Run: headless pygame with SDL's dummy video driver; simulated clock (each Clock.tick advances the game by its frame time, no real sleeping); random seed 0; keys injected as events and as key.get_pressed() state; mouse plan: one left click at the window centre at the start of phase 2, then a move to the lower-right quarter at the start of phase 3.
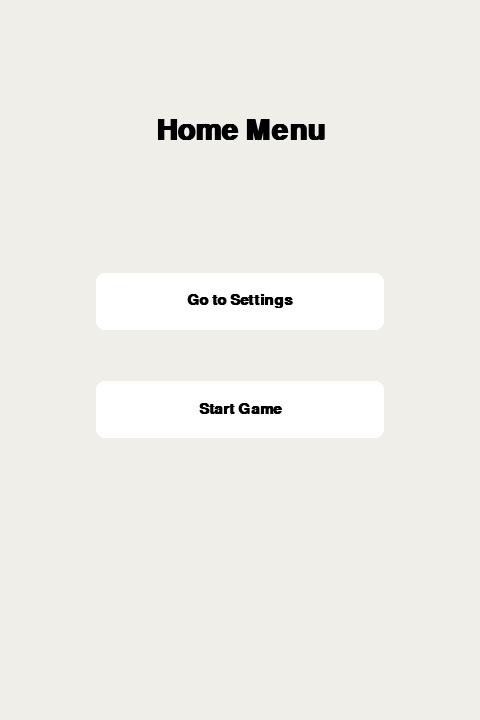
Frame 1 of 4 · flips 1–60 · no input
Frame 2 of 4 · flips 61–180 · clicked the window centre · tapped SPACE, RETURN · held RIGHT (→), D · screen unchanged from frame 1, image omitted
Frame 3 of 4 · flips 181–300 · moved the mouse to the lower-right quarter · held DOWN (↓), S · screen unchanged from frame 2, image omitted
Frame 4 of 4 · flips 301–420 · held LEFT (←), A, UP (↑), W · screen unchanged from frame 3, image omitted

The pygame program that drew these frames:

import pygame
import sys
import random

pygame.init()

# ---------------------------
# CONFIG
# ---------------------------
WIDTH, HEIGHT = 480, 720
screen = pygame.display.set_mode((WIDTH, HEIGHT), pygame.RESIZABLE)
pygame.display.set_caption("Adventure Game Puzzle")
clock = pygame.time.Clock()

WHITE = (255, 255, 255)
BLACK = (0, 0, 0)
LIGHT_BG = (240, 238, 233)
SOFT_BLUE = (173, 216, 230)
GRAY = (180, 180, 180)
DARK_GRAY = (100, 100, 100)
GREEN = (46, 139, 87)
RED = (178, 34, 34)

TOTAL_LEVELS = 6
GRID_SIZE = 7

THEME_POOL = [
    {"theme": "THEME: TIME FLIES", "words": ["CLOCK", "TIMER", "WATCH", "SECOND"]},
    {"theme": "THEME: FRUITY SALAD", "words": ["APPLE", "BANANA", "GRAPE", "MELON"]},
    {"theme": "THEME: DEEP BLUE SEA", "words": ["SHARK", "WHALE", "CORAL", "OCTOPUS"]},
    {"theme": "THEME: SPACE RACE", "words": ["ORBIT", "PLANET", "ROCKET", "GALAXY"]},
    {"theme": "THEME: FOREST ADVENTURE", "words": ["TREE", "BIRD", "MOSS", "RIVER"]},
    {"theme": "THEME: FROSTY WORLD", "words": ["SNOW", "ICE", "PINE", "FROST"]},
    {"theme": "THEME: CITY LIGHTS", "words": ["TAXI", "SKYLINE", "SUBWAY", "BRIDGE"]},
    {"theme": "THEME: MAGIC CASTLE", "words": ["DRAGON", "SPELL", "CASTLE", "QUEEN"]},
    {"theme": "THEME: DESERT TRIP", "words": ["CANYON", "DUNE", "OASIS", "SUN"]},
    {"theme": "THEME: MOUNTAIN HIKE", "words": ["SUMMIT", "TRAIL", "PEAK", "ALPINE"]},
    {"theme": "THEME: UNDERWORLD", "words": ["GHOST", "MOON", "CREEP", "SHADOW"]},
    {"theme": "THEME: GARDEN GLOW", "words": ["ROSE", "LEAF", "BLOOM", "PETAL"]},
]

# ---------------------------
# GLOBAL STATE
# ---------------------------
current_state = "HOME_MENU"

# Tracks completed level score data
level_results = {}
# Tracks themes already used in solved levels, so no repeats
used_themes = set()
# Stores challenge data for levels as they are generated
challenge_data = {}

# ---------------------------
# HELPERS
# ---------------------------

def get_font(size, bold=False):
    return pygame.font.SysFont("Arial", size, bold=bold)


def get_level_button_positions(W, H):
    b_w, b_h = int(W * 0.6), int(H * 0.07)
    b_x = W // 2 - b_w // 2
    start_y = int(H * 0.24)
    gap = int(H * 0.08)
    positions = []
    for i in range(TOTAL_LEVELS):
        y = start_y + i * (b_h + gap)
        positions.append({
            "rect": pygame.Rect(b_x, y, b_w, b_h),
            "level": i + 1,
        })
    return positions


def build_theme_for_level():
    remaining = [item for item in THEME_POOL if item["theme"] not in used_themes]
    if not remaining:
        remaining = THEME_POOL
    return random.choice(remaining)


def ensure_challenge(level_num):
    if level_num not in challenge_data:
        theme_data = build_theme_for_level()
        challenge_data[level_num] = create_word_search_challenge(theme_data)
    return challenge_data[level_num]


def create_word_search_challenge(theme_data):
    grid = [["" for _ in range(GRID_SIZE)] for _ in range(GRID_SIZE)]
    directions = [(0, 1), (0, -1), (1, 0), (-1, 0), (1, 1), (1, -1), (-1, 1), (-1, -1)]

    def place_word(word):
        for _ in range(300):
            start_r = random.randint(0, GRID_SIZE - 1)
            start_c = random.randint(0, GRID_SIZE - 1)
            dr, dc = random.choice(directions)
            end_r = start_r + dr * (len(word) - 1)
            end_c = start_c + dc * (len(word) - 1)

            if not (0 <= end_r < GRID_SIZE and 0 <= end_c < GRID_SIZE):
                continue

            fits = True
            for i in range(len(word)):
                r = start_r + dr * i
                c = start_c + dc * i
                if grid[r][c] != "" and grid[r][c] != word[i]:
                    fits = False
                    break

            if fits:
                for i in range(len(word)):
                    r = start_r + dr * i
                    c = start_c + dc * i
                    grid[r][c] = word[i]
                return True
        return False

    for word in theme_data["words"]:
        placed = place_word(word)
        if not placed:
            return create_word_search_challenge(theme_data)

    for r in range(GRID_SIZE):
        for c in range(GRID_SIZE):
            if grid[r][c] == "":
                grid[r][c] = random.choice("ABCDEFGHIJKLMNOPQRSTUVWXYZ")

    return {
        "theme": theme_data["theme"],
        "words": theme_data["words"],
        "grid": grid,
        "selected_cells": [],
        "solved_paths": [],
        "found_words": [],
        "is_selecting": False,
        "time_up": False,
        "start_ticks": pygame.time.get_ticks(),
        "stage_duration": 90,
    }


def straight_line_ok(path):
    if len(path) <= 2:
        return True
    r0, c0 = path[0]
    r1, c1 = path[1]
    dr = r1 - r0
    dc = c1 - c0
    for i in range(2, len(path)):
        rr = path[i][0] - r0
        cc = path[i][1] - c0
        if rr != dr * i or cc != dc * i:
            return False
    return True


def get_cell_from_position(pos, START_X, START_Y, CELL_SIZE, PADDING):
    x, y = pos
    for row in range(GRID_SIZE):
        for col in range(GRID_SIZE):
            cx = START_X + col * (CELL_SIZE + PADDING)
            cy = START_Y + row * (CELL_SIZE + PADDING)
            if cx <= x <= cx + CELL_SIZE and cy <= y <= cy + CELL_SIZE:
                return row, col
    return None


def get_level_score(challenge_data_for_level):
    if not challenge_data_for_level or challenge_data_for_level["time_up"]:
        return 0
    elapsed = (pygame.time.get_ticks() - challenge_data_for_level["start_ticks"]) / 1000
    time_left = max(0, int(challenge_data_for_level["stage_duration"] - elapsed))
    word_count = len(challenge_data_for_level["found_words"])
    total_words = len(challenge_data_for_level["words"])
    if total_words == 0:
        return 0
    base = 100 + (time_left * 2)
    progress_reward = int((word_count / total_words) * 100)
    return max(0, base + progress_reward)


def finalize_level(level_num, challenge):
    if level_num not in level_results:
        score = get_level_score(challenge)
        level_results[level_num] = {
            "points": score,
            "theme": challenge["theme"],
            "words": challenge["words"],
        }
        used_themes.add(challenge["theme"])


def render_menu(screen_surface, W, H, FONT_L, FONT_M):
    screen_surface.fill(LIGHT_BG)
    title = FONT_L.render("Home Menu", True, BLACK)
    screen_surface.blit(title, title.get_rect(center=(W // 2, H * 0.18)))

    # Settings button
    m1_w, m1_h = int(W * 0.6), int(H * 0.08)
    m1_x = W // 2 - m1_w // 2
    m1_y = int(H * 0.38)
    pygame.draw.rect(screen_surface, WHITE, (m1_x, m1_y, m1_w, m1_h), border_radius=8)
    m1_text = FONT_M.render("Go to Settings", True, BLACK)
    screen_surface.blit(m1_text, (m1_x + m1_w // 2 - m1_text.get_width() // 2, m1_y + m1_h // 2 - m1_text.get_height() // 2))

    # Start game button
    m2_w, m2_h = int(W * 0.6), int(H * 0.08)
    m2_x = W // 2 - m2_w // 2
    m2_y = int(H * 0.53)
    pygame.draw.rect(screen_surface, WHITE, (m2_x, m2_y, m2_w, m2_h), border_radius=8)
    m2_text = FONT_M.render("Start Game", True, BLACK)
    screen_surface.blit(m2_text, (m2_x + m2_w // 2 - m2_text.get_width() // 2, m2_y + m2_h // 2 - m2_text.get_height() // 2))

    return {
        "settings_rect": pygame.Rect(m1_x, m1_y, m1_w, m1_h),
        "start_rect": pygame.Rect(m2_x, m2_y, m2_w, m2_h),
    }


def render_settings(screen_surface, W, H, FONT_L, FONT_M):
    screen_surface.fill(LIGHT_BG)
    title = FONT_L.render("Settings Menu", True, BLACK)
    screen_surface.blit(title, title.get_rect(center=(W // 2, H * 0.18)))

    esc_w, back_h = int(W * 0.4), int(H * 0.07)
    esc_x = W // 2 - esc_w // 2
    esc_y = int(H * 0.72)
    pygame.draw.rect(screen_surface, WHITE, (esc_x, esc_y, esc_w, back_h), border_radius=8)
    esc_text = FONT_M.render("Back", True, BLACK)
    screen_surface.blit(esc_text, (esc_x + esc_w // 2 - esc_text.get_width() // 2, esc_y + back_h // 2 - esc_text.get_height() // 2))
    return pygame.Rect(esc_x, esc_y, esc_w, back_h)


def render_gameplay(screen_surface, W, H, FONT_L, FONT_M, FONT_S):
    screen_surface.fill(LIGHT_BG)
    title = FONT_L.render("Gameplay Screen", True, BLACK)
    screen_surface.blit(title, title.get_rect(center=(W // 2, H * 0.12)))

    total_points = sum(item["points"] for item in level_results.values())
    score_text = FONT_S.render(f"Total Points: {total_points}", True, BLACK)
    screen_surface.blit(score_text, (W // 2 - score_text.get_width() // 2, int(H * 0.18)))

    buttons = get_level_button_positions(W, H)
    for item in buttons:
        rect = item["rect"]
        level_num = item["level"]
        pygame.draw.rect(screen_surface, WHITE, rect, border_radius=8)
        label = f"Level {level_num}"
        label_surf = FONT_M.render(label, True, BLACK)
        label_rect = label_surf.get_rect(center=(rect.centerx, rect.centery - 8))
        screen_surface.blit(label_surf, label_rect)

        if level_num in level_results:
            points_surf = FONT_S.render(f"Points: {level_results[level_num]['points']}", True, GREEN)
            screen_surface.blit(points_surf, (rect.centerx - points_surf.get_width() // 2, rect.centery + 18))
        else:
            status_surf = FONT_S.render("Ready", True, DARK_GRAY)
            screen_surface.blit(status_surf, (rect.centerx - status_surf.get_width() // 2, rect.centery + 18))

    back_w, back_h = int(W * 0.4), int(H * 0.07)
    back_x = W // 2 - back_w // 2
    back_y = int(H * 0.82)
    back_rect = pygame.Rect(back_x, back_y, back_w, back_h)
    pygame.draw.rect(screen_surface, WHITE, back_rect, border_radius=8)
    back_text = FONT_M.render("Back", True, BLACK)
    screen_surface.blit(back_text, (back_x + back_w // 2 - back_text.get_width() // 2, back_y + back_h // 2 - back_text.get_height() // 2))
    return buttons, back_rect


def render_level_screen(screen_surface, W, H, FONT_L, FONT_M, FONT_S, level_num):
    challenge = ensure_challenge(level_num)
    screen_surface.fill(LIGHT_BG)

    theme_txt = FONT_M.render(challenge["theme"], True, BLACK)
    screen_surface.blit(theme_txt, (W // 2 - theme_txt.get_width() // 2, int(H * 0.05)))

    # Timer box
    if not challenge["time_up"]:
        seconds_passed = (pygame.time.get_ticks() - challenge["start_ticks"]) / 1000
        time_left = max(0, int(challenge["stage_duration"] - seconds_passed))
        if time_left == 0:
            challenge["time_up"] = True
    else:
        time_left = 0

    minutes = time_left // 60
    seconds = time_left % 60
    timer_string = f"{minutes:02d}:{seconds:02d}"
    timer_color = (200, 50, 50) if time_left <= 15 else (60, 60, 60)
    box_w, box_h = int(W * 0.22), int(H * 0.06)
    box_x = W - int(W * 0.08) - box_w
    box_y = int(H * 0.10)
    pygame.draw.rect(screen_surface, timer_color, (box_x, box_y, box_w, box_h), border_radius=8, width=2)
    timer_surf = FONT_M.render(timer_string, True, timer_color)
    timer_rect = timer_surf.get_rect(center=(box_x + box_w // 2, box_y + box_h // 2))
    screen_surface.blit(timer_surf, timer_rect)

    # Words found text
    found_count = len(challenge["found_words"])
    words_text = FONT_S.render(f"Words Found: {found_count}/{len(challenge['words'])}", True, DARK_GRAY)
    screen_surface.blit(words_text, (W // 2 - words_text.get_width() // 2, int(H * 0.17)))

    # Board setup
    GRID_AREA_WIDTH = min(W, H) * 0.72
    CELL_SIZE = int(GRID_AREA_WIDTH / (GRID_SIZE + 0.2))
    PADDING = int(CELL_SIZE * 0.12)
    START_X = (W - (GRID_SIZE * (CELL_SIZE + PADDING) - PADDING)) // 2
    START_Y = int(H * 0.26)

    for row in range(GRID_SIZE):
        for col in range(GRID_SIZE):
            cell_x = START_X + col * (CELL_SIZE + PADDING)
            cell_y = START_Y + row * (CELL_SIZE + PADDING)

            bg_color = WHITE
            text_color = BLACK
            if (row, col) in challenge["selected_cells"]:
                bg_color = SOFT_BLUE
            elif any((row, col) in path for path in challenge["solved_paths"]):
                bg_color = GRAY
                text_color = DARK_GRAY

            pygame.draw.rect(screen_surface, bg_color, (cell_x, cell_y, CELL_SIZE, CELL_SIZE), border_radius=int(CELL_SIZE * 0.22))
            pygame.draw.rect(screen_surface, (210, 210, 200), (cell_x, cell_y, CELL_SIZE, CELL_SIZE), border_radius=int(CELL_SIZE * 0.22), width=1)

            letter_surf = FONT_M.render(challenge["grid"][row][col], True, text_color)
            letter_rect = letter_surf.get_rect(center=(cell_x + CELL_SIZE // 2, cell_y + CELL_SIZE // 2))
            screen_surface.blit(letter_surf, letter_rect)

    # Back button
    back_w, back_h = int(W * 0.42), int(H * 0.065)
    back_x = W // 2 - back_w // 2
    back_y = int(H * 0.82)
    back_rect = pygame.Rect(back_x, back_y, back_w, back_h)
    pygame.draw.rect(screen_surface, WHITE, back_rect, border_radius=8)
    back_text = FONT_M.render("Back", True, BLACK)
    screen_surface.blit(back_text, (back_x + back_w // 2 - back_text.get_width() // 2, back_y + back_h // 2 - back_text.get_height() // 2))

    # Win/Loss overlay
    if len(challenge["found_words"]) == len(challenge["words"]) or challenge["time_up"]:
        overlay = pygame.Surface((W, H), pygame.SRCALPHA)
        overlay.fill((255, 255, 255, 200))
        screen_surface.blit(overlay, (0, 0))

        msg = "YOU WIN!" if len(challenge["found_words"]) == len(challenge["words"]) else "TIME'S UP!"
        color = GREEN if "WIN" in msg else RED
        finish_surf = FONT_L.render(msg, True, color)
        screen_surface.blit(finish_surf, finish_surf.get_rect(center=(W // 2, H // 2)))

        if len(challenge["found_words"]) == len(challenge["words"]) and level_num not in level_results:
            finalize_level(level_num, challenge)

    return back_rect, START_X, START_Y, CELL_SIZE, PADDING


# ---------------------------
# MAIN LOOP
# ---------------------------
running = True
while running:
    W, H = screen.get_width(), screen.get_height()
    FONT_L = get_font(int(H * 0.06), bold=True)
    FONT_M = get_font(int(max(14, H * 0.032)), bold=True)
    FONT_S = get_font(int(max(11, H * 0.024)))

    for event in pygame.event.get():
        if event.type == pygame.QUIT:
            running = False

        elif event.type == pygame.VIDEORESIZE:
            screen = pygame.display.set_mode((event.w, event.h), pygame.RESIZABLE)

        elif event.type == pygame.MOUSEBUTTONDOWN:
            if current_state == "HOME_MENU":
                menu_data = render_menu(screen, W, H, FONT_L, FONT_M)
                if menu_data["settings_rect"].collidepoint(event.pos):
                    current_state = "SETTINGS_MENU"
                elif menu_data["start_rect"].collidepoint(event.pos):
                    current_state = "GAMEPLAY"

            elif current_state == "SETTINGS_MENU":
                settings_rect = render_settings(screen, W, H, FONT_L, FONT_M)
                if settings_rect.collidepoint(event.pos):
                    current_state = "HOME_MENU"

            elif current_state == "GAMEPLAY":
                buttons, back_rect = render_gameplay(screen, W, H, FONT_L, FONT_M, FONT_S)
                if back_rect.collidepoint(event.pos):
                    current_state = "HOME_MENU"
                for button in buttons:
                    if button["rect"].collidepoint(event.pos):
                        current_state = f"LEVEL_{button['level']}"
                        break

            elif current_state.startswith("LEVEL_"):
                level_num = int(current_state.split("_")[1])
                challenge = ensure_challenge(level_num)
                _, START_X, START_Y, CELL_SIZE, PADDING = render_level_screen(screen, W, H, FONT_L, FONT_M, FONT_S, level_num)
                back_w, back_h = int(W * 0.42), int(H * 0.065)
                back_x = W // 2 - back_w // 2
                back_y = int(H * 0.82)
                back_rect = pygame.Rect(back_x, back_y, back_w, back_h)
                if back_rect.collidepoint(event.pos):
                    current_state = "GAMEPLAY"
                    continue

                # Board interactions
                if challenge["time_up"]:
                    continue

                cell = get_cell_from_position(event.pos, START_X, START_Y, CELL_SIZE, PADDING)
                if cell:
                    if any(cell in path for path in challenge["solved_paths"]):
                        continue
                    challenge["is_selecting"] = True
                    challenge["selected_cells"] = [cell]

        elif event.type == pygame.MOUSEMOTION:
            if current_state.startswith("LEVEL_"):
                level_num = int(current_state.split("_")[1])
                challenge = ensure_challenge(level_num)
                if challenge["is_selecting"] and not challenge["time_up"]:
                    _, START_X, START_Y, CELL_SIZE, PADDING = render_level_screen(screen, W, H, FONT_L, FONT_M, FONT_S, level_num)
                    cell = get_cell_from_position(event.pos, START_X, START_Y, CELL_SIZE, PADDING)
                    if cell and cell not in challenge["selected_cells"]:
                        if any(cell in path for path in challenge["solved_paths"]):
                            continue
                        test_path = challenge["selected_cells"] + [cell]
                        if len(test_path) >= 2:
                            if straight_line_ok(test_path):
                                last_r, last_c = challenge["selected_cells"][-1]
                                if abs(cell[0] - last_r) <= 1 and abs(cell[1] - last_c) <= 1:
                                    challenge["selected_cells"].append(cell)

        elif event.type == pygame.MOUSEBUTTONUP:
            if current_state.startswith("LEVEL_"):
                level_num = int(current_state.split("_")[1])
                challenge = ensure_challenge(level_num)
                if challenge["is_selecting"]:
                    challenge["is_selecting"] = False
                    if len(challenge["selected_cells"]) > 1:
                        current_word = "".join([challenge["grid"][r][c] for r, c in challenge["selected_cells"]])
                        reversed_word = current_word[::-1]
                        if current_word in challenge["words"] and current_word not in challenge["found_words"]:
                            challenge["found_words"].append(current_word)
                            challenge["solved_paths"].append(list(challenge["selected_cells"]))
                        elif reversed_word in challenge["words"] and reversed_word not in challenge["found_words"]:
                            challenge["found_words"].append(reversed_word)
                            challenge["solved_paths"].append(list(challenge["selected_cells"]))
                    challenge["selected_cells"] = []

    # Draw current state
    if current_state == "HOME_MENU":
        render_menu(screen, W, H, FONT_L, FONT_M)
    elif current_state == "SETTINGS_MENU":
        render_settings(screen, W, H, FONT_L, FONT_M)
    elif current_state == "GAMEPLAY":
        render_gameplay(screen, W, H, FONT_L, FONT_M, FONT_S)
    elif current_state.startswith("LEVEL_"):
        level_num = int(current_state.split("_")[1])
        render_level_screen(screen, W, H, FONT_L, FONT_M, FONT_S, level_num)

    pygame.display.flip()
    clock.tick(60)

pygame.quit()
sys.exit()
